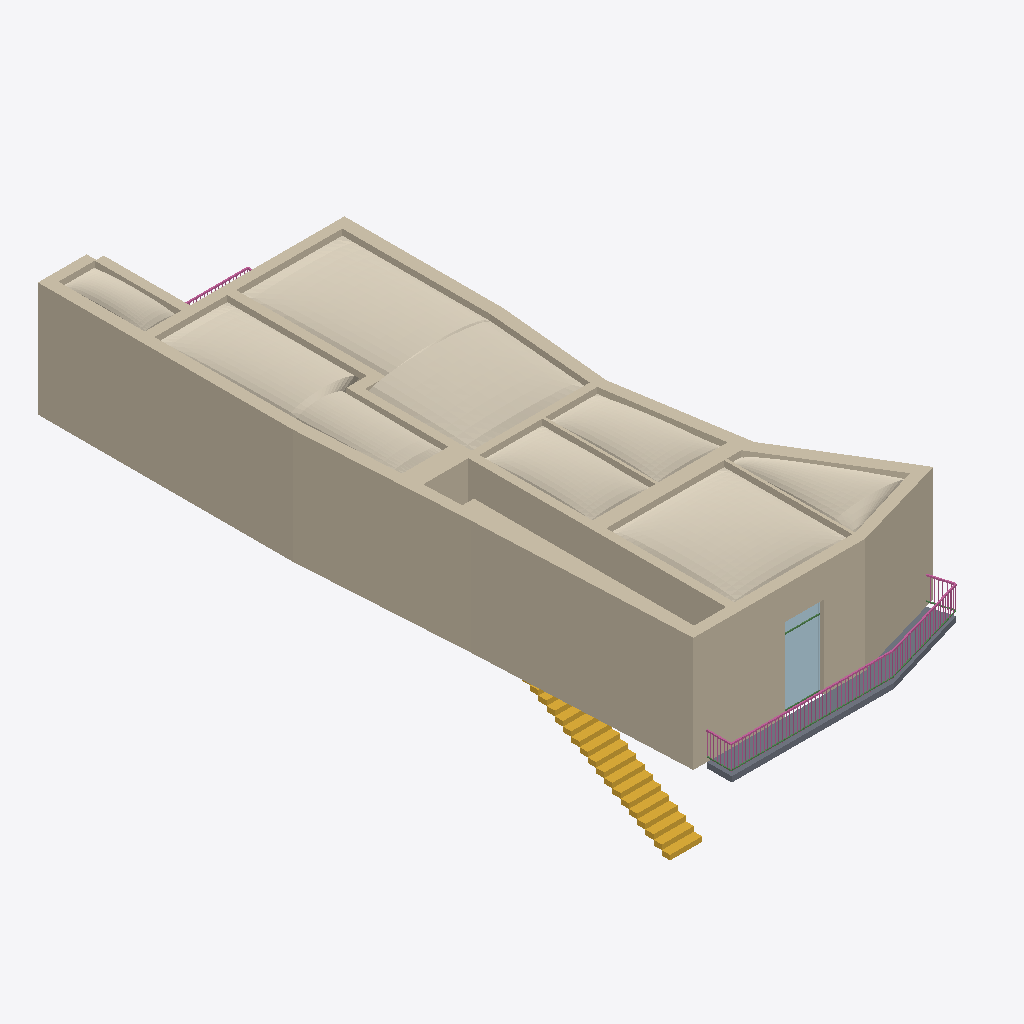
Isometric view of an IFC building model (IFC-SPF (STEP), schema IFC4, length unit metre), seen from the south-west, elements coloured by IFC class: 17 stair flights (yellow), 7 coverings (cream), 4 railings (pink), 2 plates (pale blue), 2 beams (green), 1 wall (beige), 1 slab (grey).
Extent 10.7 m × 24.5 m × 8.1 m (x, y, z). Elements (72): 21 IfcStairFlight, 10 IfcSlab, 9 IfcBeam, 8 IfcPlate, 7 IfcBuildingElementProxy, 7 IfcCovering, 4 IfcRailing, 3 IfcFurniture, 2 IfcDoor, 1 IfcWall.

HEADER;
FILE_DESCRIPTION(('ViewDefinition[DesignTransferView]'),'2;1');
FILE_NAME('/dev/null','2026-11-05T15:22:45+01:00',(''),(''),'IfcOpenShell 0.9.0.post1','IfcOpenShell 0.9.0.post1','Nobody');
FILE_SCHEMA(('IFC4'));
ENDSEC;
DATA;
#1=IFCPROJECT('0NBrz4tjbOQBWcA9TtWpDe',$,'Casa Margherita 22 | P00',$,$,$,$,(#10),#5);
#12=IFCSITE('3YPeB3ca5I$ABT1eEcU6Gb',$,'San Gregorio di Catania',$,$,$,$,$,$,$,$,$,$,$);
#13=IFCBUILDING('2kT7OcBprVF8tbwFSIVV9Z',$,'Palazzo Lombardo',$,$,$,$,$,$,$,$,$);
#14=IFCBUILDINGSTOREY('33S4doj9DIeOMIIMhvT47w',$,'Piano primo | A2',$,$,$,$,$,$,$);
#462=IFCWALL('124M8vO5jTt9VdAlfC0d4u',$,'Casa | Murature DOCFA','Studio preliminare da NCV364 e riscontri fotografici. Profili e quote verticali locali indicativi.',$,$,#466,'P00/Struttura/Murature DOCFA',$);
#822=IFCCOVERING('3x1TBrNKLKxeZdCSVUpbr7',$,'Sala sul giardino | Volta ribassata indicativa','Studio preliminare da NCV364 e riscontri fotografici. Profili e quote verticali locali indicativi.',$,$,#826,'P00/Coperture/Volta ribassata indicativa',$);
#858=IFCCOVERING('2091WKFjHKGBsv0LaOp9zp',$,'Stanza sulla piazza | Volta ribassata indicativa','Studio preliminare da NCV364 e riscontri fotografici. Profili e quote verticali locali indicativi.',$,$,#862,'P00/Coperture/Volta ribassata indicativa',$);
#810=IFCCOVERING('3oplAnLtrMnBlY3_IIts$T',$,'Cucina | Volta ribassata indicativa','Studio preliminare da NCV364 e riscontri fotografici. Profili e quote verticali locali indicativi.',$,$,#814,'P00/Coperture/Volta ribassata indicativa',$);
#834=IFCCOVERING('0sgP98d09LYg7bWdN2t7LI',$,'Ingresso | Volta ribassata indicativa','Studio preliminare da NCV364 e riscontri fotografici. Profili e quote verticali locali indicativi.',$,$,#838,'P00/Coperture/Volta ribassata indicativa',$);
#846=IFCCOVERING('3a_Qnea_LGr9W7sSd4h_7L',$,'Servizi centrali | Volta ribassata indicativa','Studio preliminare da NCV364 e riscontri fotografici. Profili e quote verticali locali indicativi.',$,$,#850,'P00/Coperture/Volta ribassata indicativa',$);
#54=IFCSLAB('1_r3sT2KjI5gZGgx4s7U8b',$,'Balcone | Balcone spezzato','Studio preliminare da NCV364 e riscontri fotografici. Profili e quote verticali locali indicativi.',$,$,#58,'P00/Struttura/Balcone spezzato',$);
#870=IFCCOVERING('162ZJ_4dfVmhNs7XU932TI',$,'Vano d’angolo | Volta ribassata indicativa','Studio preliminare da NCV364 e riscontri fotografici. Profili e quote verticali locali indicativi.',$,$,#874,'P00/Coperture/Volta ribassata indicativa',$);
#798=IFCCOVERING('1hIaAt5xrJuOnaZ1M6dASc',$,'Bagno sul retro | Volta ribassata indicativa','Studio preliminare da NCV364 e riscontri fotografici. Profili e quote verticali locali indicativi.',$,$,#802,'P00/Coperture/Volta ribassata indicativa',$);
#654=IFCPLATE('2DxPrAiM9NkfLDk6g85d3v',$,'Balcone | Portafinestra camera grande vetro','Studio preliminare da NCV364 e riscontri fotografici. Profili e quote verticali locali indicativi.',$,$,#658,'P00/Serramenti/Portafinestra camera grande vetro',$);
#30=IFCRAILING('19i2SKpdXTXgfpBf3ocSQ_',$,'Balcone | Bacchetta','Studio preliminare da NCV364 e riscontri fotografici. Profili e quote verticali locali indicativi.',$,$,#34,'P00/Serramenti/Bacchetta',$);
#78=IFCRAILING('3EWYdo1hnTKgGm_lfxTMaU',$,'Balcone | Corrimano','Studio preliminare da NCV364 e riscontri fotografici. Profili e quote verticali locali indicativi.',$,$,#82,'P00/Serramenti/Corrimano',$);
#210=IFCSTAIRFLIGHT('0N6eyhJ7bQmPJ3ziwYPnZf',$,'Scala | Gradino 3','Studio preliminare da NCV364 e riscontri fotografici. Profili e quote verticali locali indicativi.',$,$,#214,'P00/Struttura/Gradino 3',$,$,$,$,$);
#222=IFCSTAIRFLIGHT('1uab54gJ1MkugcaAu2raIp',$,'Scala | Gradino 4','Studio preliminare da NCV364 e riscontri fotografici. Profili e quote verticali locali indicativi.',$,$,#226,'P00/Struttura/Gradino 4',$,$,$,$,$);
#258=IFCSTAIRFLIGHT('2gJHIQOn1KoOd7d14Mqvs0',$,'Scala | Gradino 7','Studio preliminare da NCV364 e riscontri fotografici. Profili e quote verticali locali indicativi.',$,$,#262,'P00/Struttura/Gradino 7',$,$,$,$,$);
#270=IFCSTAIRFLIGHT('1v_GRKrCzPifTMAqubJxsd',$,'Scala | Gradino 8','Studio preliminare da NCV364 e riscontri fotografici. Profili e quote verticali locali indicativi.',$,$,#274,'P00/Struttura/Gradino 8',$,$,$,$,$);
#282=IFCSTAIRFLIGHT('3mitqQQ6vHHQrWA5Qz4U6z',$,'Scala | Gradino 9','Studio preliminare da NCV364 e riscontri fotografici. Profili e quote verticali locali indicativi.',$,$,#286,'P00/Struttura/Gradino 9',$,$,$,$,$);
#186=IFCSTAIRFLIGHT('2jMAgNJ$vTogruCo3ejwdO',$,'Scala | Gradino 1','Studio preliminare da NCV364 e riscontri fotografici. Profili e quote verticali locali indicativi.',$,$,#190,'P00/Struttura/Gradino 1',$,$,$,$,$);
#246=IFCSTAIRFLIGHT('2NUr61Nr1J3QLkXwB8QEhL',$,'Scala | Gradino 6','Studio preliminare da NCV364 e riscontri fotografici. Profili e quote verticali locali indicativi.',$,$,#250,'P00/Struttura/Gradino 6',$,$,$,$,$);
#294=IFCSTAIRFLIGHT('355WFD_F1Lfx9uOjKFnGjv',$,'Scala | Gradino 10','Studio preliminare da NCV364 e riscontri fotografici. Profili e quote verticali locali indicativi.',$,$,#298,'P00/Struttura/Gradino 10',$,$,$,$,$);
#762=IFCBEAM('0XFalfVsDTQBPSDA5LUizv',$,'Balcone | Traverso parapetto','Studio preliminare da NCV364 e riscontri fotografici. Profili e quote verticali locali indicativi.',$,$,#766,'P00/Serramenti/Traverso parapetto',$);
#198=IFCSTAIRFLIGHT('3ChWomHAnLZhS2MEgduVpa',$,'Scala | Gradino 2','Studio preliminare da NCV364 e riscontri fotografici. Profili e quote verticali locali indicativi.',$,$,#202,'P00/Struttura/Gradino 2',$,$,$,$,$);
#234=IFCSTAIRFLIGHT('3SFZmEkY5SlQeXPZMBCiOd',$,'Scala | Gradino 5','Studio preliminare da NCV364 e riscontri fotografici. Profili e quote verticali locali indicativi.',$,$,#238,'P00/Struttura/Gradino 5',$,$,$,$,$);
#306=IFCSTAIRFLIGHT('3cir3qKJTK8Ox1iq$ZGreS',$,'Scala | Gradino 11','Studio preliminare da NCV364 e riscontri fotografici. Profili e quote verticali locali indicativi.',$,$,#310,'P00/Struttura/Gradino 11',$,$,$,$,$);
#318=IFCSTAIRFLIGHT('0YnlUrzHHJqeSYZNRkxxgf',$,'Scala | Gradino 12','Studio preliminare da NCV364 e riscontri fotografici. Profili e quote verticali locali indicativi.',$,$,#322,'P00/Struttura/Gradino 12',$,$,$,$,$);
#330=IFCSTAIRFLIGHT('2ZazNDHp5Qo99Apl82SmIB',$,'Scala | Gradino 13','Studio preliminare da NCV364 e riscontri fotografici. Profili e quote verticali locali indicativi.',$,$,#334,'P00/Struttura/Gradino 13',$,$,$,$,$);
#630=IFCPLATE('1MqJjrCJ5V0P$qt_hLOhV6',$,'Balcone | Portafinestra camera grande montante','Studio preliminare da NCV364 e riscontri fotografici. Profili e quote verticali locali indicativi.',$,$,#634,'P00/Serramenti/Portafinestra camera grande montante',$);
#342=IFCSTAIRFLIGHT('2uS21acafHnBU_SkOBXcRp',$,'Scala | Gradino 14','Studio preliminare da NCV364 e riscontri fotografici. Profili e quote verticali locali indicativi.',$,$,#346,'P00/Struttura/Gradino 14',$,$,$,$,$);
#354=IFCSTAIRFLIGHT('1ta5YI9KPLZ8QRbi1BDQhD',$,'Scala | Gradino 15','Studio preliminare da NCV364 e riscontri fotografici. Profili e quote verticali locali indicativi.',$,$,#358,'P00/Struttura/Gradino 15',$,$,$,$,$);
#90=IFCRAILING('0mC65muOjGM901q6naHaaU',$,'Terrazzo | Corrimano','Studio preliminare da NCV364 e riscontri fotografici. Profili e quote verticali locali indicativi.',$,$,#94,'P00/Serramenti/Corrimano',$);
#366=IFCSTAIRFLIGHT('1gWJNi3q5G3ReivFedY53T',$,'Scala | Gradino 16','Studio preliminare da NCV364 e riscontri fotografici. Profili e quote verticali locali indicativi.',$,$,#370,'P00/Struttura/Gradino 16',$,$,$,$,$);
#642=IFCBEAM('2SgMfGDq1KzxKbTzzpTGMl',$,'Balcone | Portafinestra camera grande traverso','Studio preliminare da NCV364 e riscontri fotografici. Profili e quote verticali locali indicativi.',$,$,#646,'P00/Serramenti/Portafinestra camera grande traverso',$);
#378=IFCSTAIRFLIGHT('0VqnWAIJ5GdAQQtmz2ar3P',$,'Scala | Gradino 17','Studio preliminare da NCV364 e riscontri fotografici. Profili e quote verticali locali indicativi.',$,$,#382,'P00/Struttura/Gradino 17',$,$,$,$,$);
#42=IFCRAILING('3Nnsxc9pXOaeaURtX0iHVi',$,'Terrazzo | Bacchetta','Studio preliminare da NCV364 e riscontri fotografici. Profili e quote verticali locali indicativi.',$,$,#46,'P00/Serramenti/Bacchetta',$);
ENDSEC;
